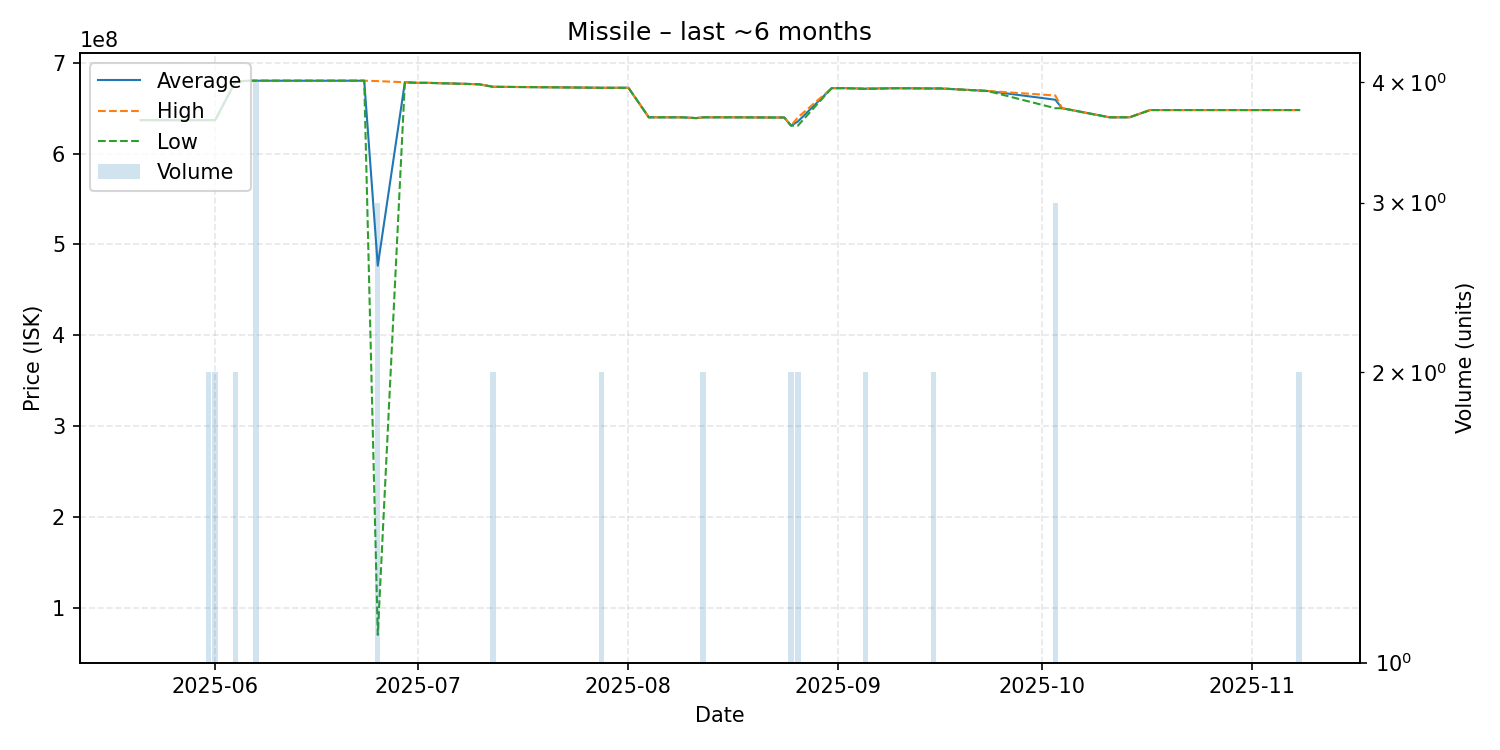

The table this chart was drawn from, first rows:
date, average, highest, lowest, order_count, volume
2025-05-21, 636800000, 636800000, 636800000, 1, 1
2025-05-22, 636800000, 636800000, 636800000, 1, 1
2025-05-26, 636800000, 636800000, 636800000, 1, 1
2025-05-30, 636800000, 636800000, 636800000, 1, 1
2025-05-31, 636800000, 636800000, 636800000, 2, 2
2025-06-01, 636850000, 636900000, 636800000, 2, 2
2025-06-04, 679350000, 679400000, 679300000, 2, 2
2025-06-06, 680200000, 680200000, 680200000, 1, 1
2025-06-07, 680200000, 680200000, 680200000, 4, 4
2025-06-08, 680200000, 680200000, 680200000, 1, 1
2025-06-09, 680200000, 680200000, 680200000, 1, 1
2025-06-15, 680200000, 680200000, 680200000, 1, 1
2025-06-23, 680200000, 680200000, 680200000, 1, 1
2025-06-25, 476520000, 679750000, 70060000, 3, 3
2025-06-29, 678500000, 678500000, 678500000, 1, 1
2025-07-01, 677800000, 677800000, 677800000, 1, 1
2025-07-02, 677900000, 677900000, 677900000, 1, 1
2025-07-09, 676500000, 676500000, 676500000, 1, 1
2025-07-10, 676200000, 676200000, 676200000, 1, 1
2025-07-12, 673500000, 673500000, 673500000, 2, 2
2025-07-20, 673000000, 673000000, 673000000, 1, 1
2025-07-23, 672800000, 672800000, 672800000, 1, 1
2025-07-28, 672400000, 672400000, 672400000, 2, 2
2025-07-29, 672400000, 672400000, 672400000, 1, 1
2025-08-01, 672400000, 672400000, 672400000, 1, 1
2025-08-04, 639900000, 639900000, 639900000, 1, 1
2025-08-09, 639900000, 639900000, 639900000, 1, 1
2025-08-11, 639000000, 639000000, 639000000, 1, 1
2025-08-12, 639900000, 639900000, 639900000, 2, 2
2025-08-16, 639900000, 639900000, 639900000, 1, 1
2025-08-17, 639900000, 639900000, 639900000, 1, 1
2025-08-22, 639700000, 639700000, 639700000, 1, 1
2025-08-24, 639700000, 639700000, 639700000, 1, 1
2025-08-25, 630700000, 630700000, 630700000, 2, 2
2025-08-26, 635250000, 639800000, 630700000, 2, 2
2025-08-31, 672000000, 672000000, 672000000, 1, 1
2025-09-01, 672000000, 672000000, 672000000, 1, 1
2025-09-02, 672000000, 672000000, 672000000, 1, 1
2025-09-05, 671450000, 671900000, 671000000, 2, 2
2025-09-09, 671900000, 671900000, 671900000, 1, 1
2025-09-11, 671900000, 671900000, 671900000, 1, 1
2025-09-15, 671650000, 671700000, 671600000, 2, 2
2025-09-16, 671700000, 671700000, 671700000, 1, 1
2025-09-23, 668900000, 668900000, 668900000, 1, 1
2025-10-03, 659266667, 663950000, 649900000, 3, 3
2025-10-04, 649900000, 649900000, 649900000, 1, 1
2025-10-11, 639900000, 639900000, 639900000, 1, 1
2025-10-12, 639900000, 639900000, 639900000, 1, 1
2025-10-13, 639900000, 639900000, 639900000, 1, 1
2025-10-14, 640000000, 640000000, 640000000, 1, 1
2025-10-17, 647900000, 647900000, 647900000, 1, 1
2025-10-20, 647900000, 647900000, 647900000, 1, 1
2025-10-22, 647900000, 647900000, 647900000, 1, 1
2025-10-24, 647900000, 647900000, 647900000, 1, 1
2025-11-01, 647900000, 647900000, 647900000, 1, 1
2025-11-02, 647900000, 647900000, 647900000, 1, 1
2025-11-03, 647900000, 647900000, 647900000, 1, 1
2025-11-07, 647900000, 647900000, 647900000, 1, 1
2025-11-08, 647900000, 647900000, 647900000, 2, 2
